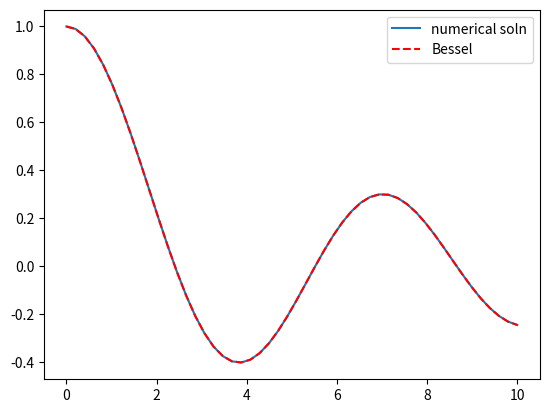

Here is the Python script that generated this plot:
"""
There is a problem with our system of ODEs at x=0. Because of the 1/x2
term, the ODEs are not defined at x=0. If we start very close to zero instead, we avoid the problem.
"""

import numpy as np
from scipy.integrate import odeint
from scipy.special import jn # bessel function
import matplotlib.pyplot as plt

def fbessel(Y, x):
    nu = 0.0
    y = Y[0]
    z = Y[1]
  
    dydx = z
    dzdx = 1.0 / x**2 * (-x * z - (x**2 - nu**2) * y)
    return [dydx, dzdx]

x0 = 1e-15
y0 = 1
z0 = 0
Y0 = [y0, z0]

xspan = np.linspace(1e-15, 10)
sol = odeint(fbessel, Y0, xspan)

plt.plot(xspan, sol[:,0], label='numerical soln')
plt.plot(xspan, jn(0, xspan), 'r--', label='Bessel')
plt.legend()
plt.show()
#plt.savefig('images/bessel.png')
